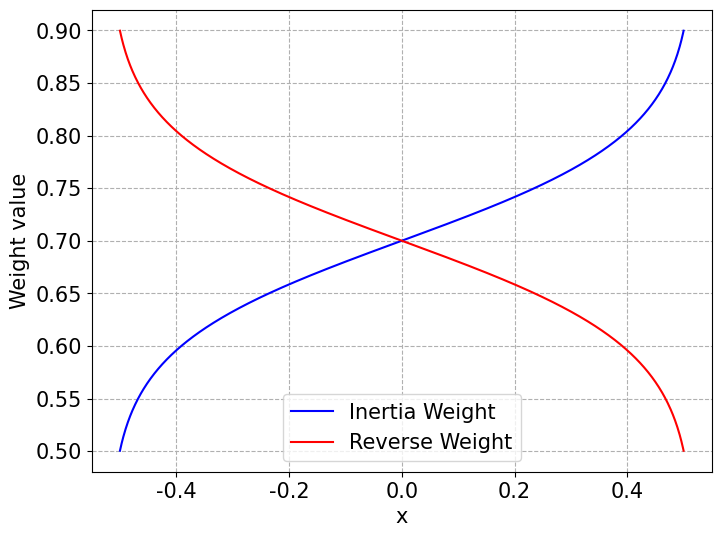

This figure's Python source:
import numpy as np
import matplotlib
import matplotlib.pyplot as plt


# 设置全局字体样式和大小
matplotlib.rcParams['font.family'] = 'serif'
matplotlib.rcParams['font.serif'] = ['Times New Roman']
matplotlib.rcParams['font.size'] = 15


def inverse_sigmoid(xi):
    """计算反 Sigmoid 函数"""
    return np.log(xi / (1 - xi))


# 定义 y 值范围   注意避免 y=0和y=1，因为 ln(0) 和 ln(1) 是无限的
r = 0.5
x = np.linspace(-r, 1 - r, 1000)

w_min = 0.5
w_max = 0.9

# 计算反 Sigmoid 函数的值
y = (inverse_sigmoid(0.96 * x + 0.5)) / 7.8
w         = (w_min + w_max)/2 + (w_max - w_min)*y
w_reverse = (w_min + w_max)/2 - (w_max - w_min)*y
# w_reverse = np.min(w) + np.max(w) - w


# 绘制反 Sigmoid 函数的曲线
plt.figure(figsize=(8, 6))
plt.plot(x, w,         label='Inertia Weight', color='b')
plt.plot(x, w_reverse, label='Reverse Weight', color='r')
# plt.title(f'Inverse Sigmoid Function \n min={np.min(y)}  max={np.max(y)}')
plt.ylabel('Weight value')
plt.xlabel('x')
# plt.grid(True)
# 显示更细的网格
plt.grid(True, which='both', linestyle='--', linewidth=0.8)  # 'both' 表示同时显示主要和次要网格线

plt.legend()
plt.show()


